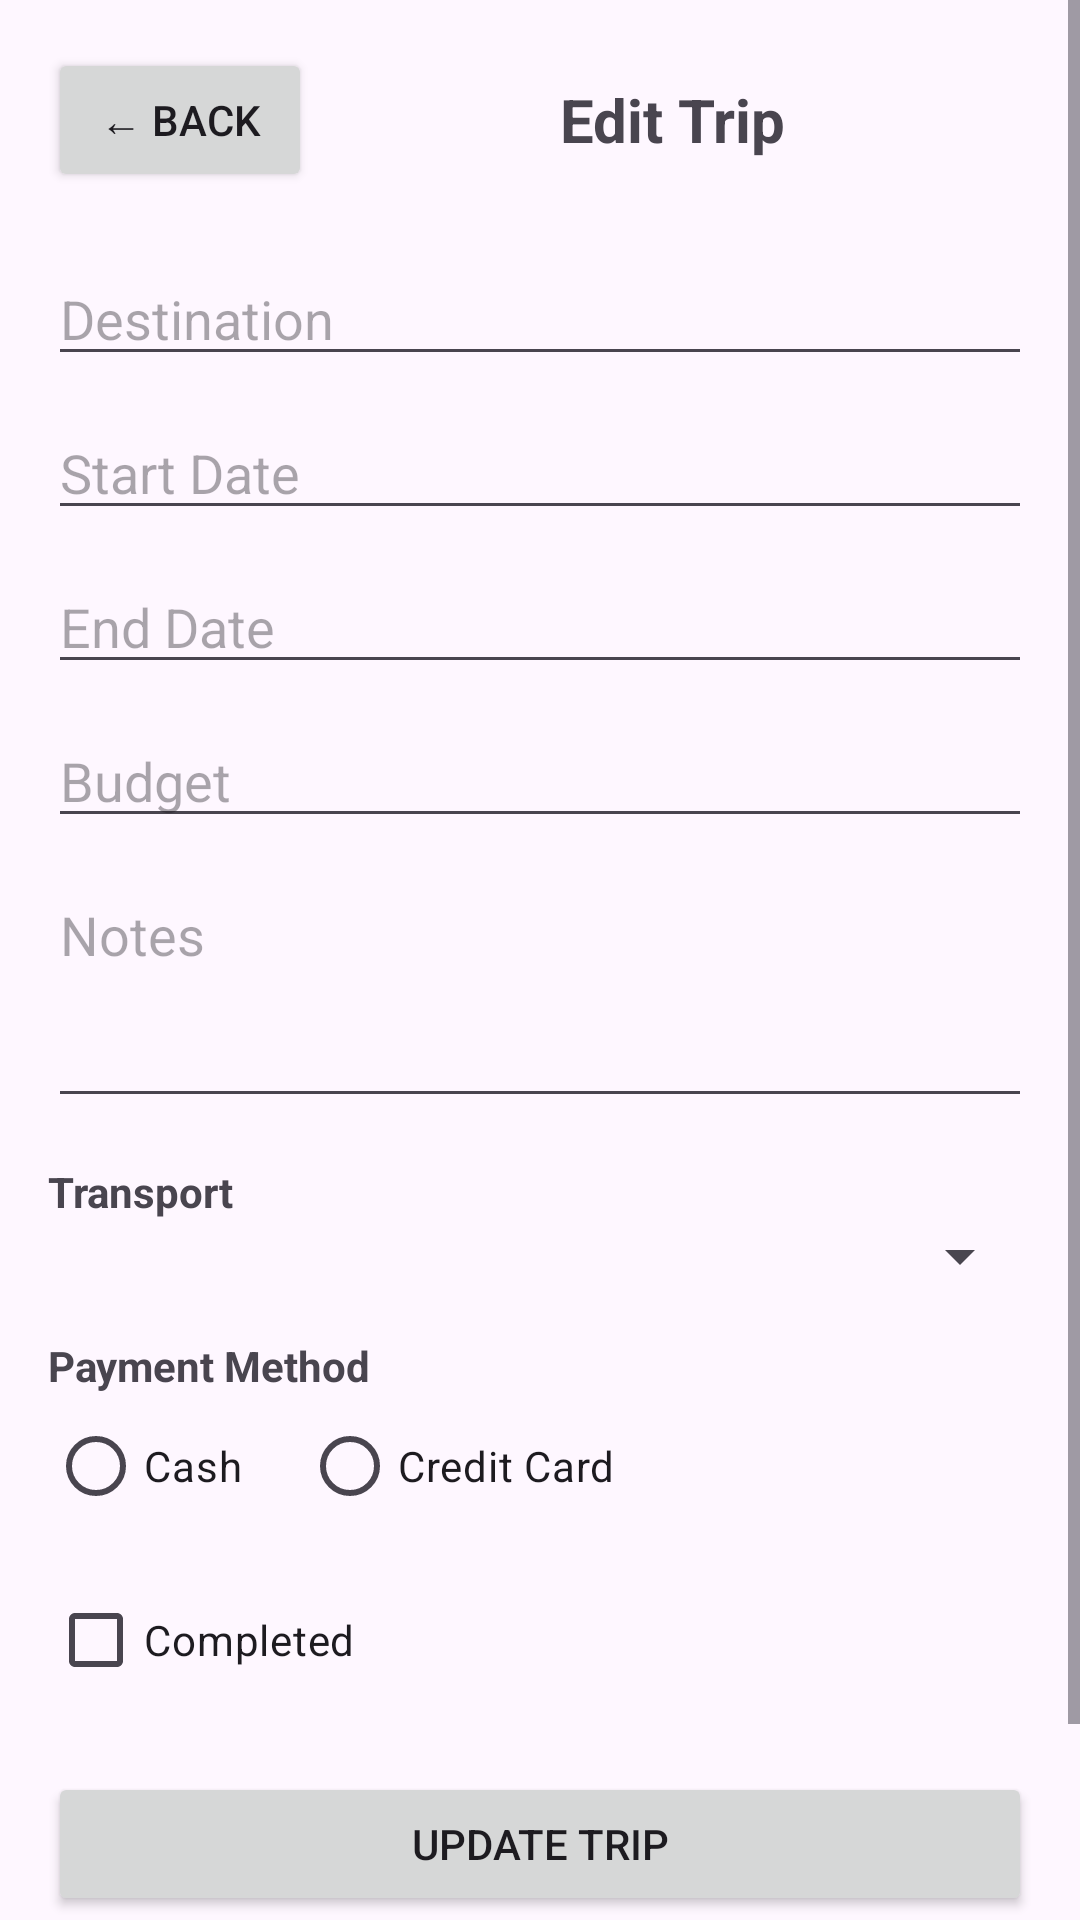

Write the Android layout XML for this screen, with the resource values it uses.
<!-- AndroidManifest.xml: application theme Theme.TripPlanningMobileApplication -->
<!-- res/layout/activity_edit_trip.xml -->
<?xml version="1.0" encoding="utf-8"?>
<ScrollView xmlns:android="http://schemas.android.com/apk/res/android"
    android:layout_width="match_parent"
    android:layout_height="match_parent">

    <LinearLayout
        android:layout_width="match_parent"
        android:layout_height="wrap_content"
        android:orientation="vertical"
        android:padding="16dp">
        <LinearLayout
            android:layout_width="match_parent"
            android:layout_height="wrap_content"
            android:orientation="horizontal"
            android:gravity="center_vertical"
            android:layout_marginBottom="20dp">

            <Button
                android:id="@+id/backButton"
                android:layout_width="wrap_content"
                android:layout_height="wrap_content"
                android:text="← Back" />

            <TextView
                android:layout_width="0dp"
                android:layout_height="wrap_content"
                android:text="Edit Trip"
                android:textSize="20sp"
                android:textStyle="bold"
                android:layout_weight="1"
                android:gravity="center" />
        </LinearLayout>

        <EditText
            android:id="@+id/destinationEditText"
            android:layout_width="match_parent"
            android:layout_height="wrap_content"
            android:hint="Destination" />

        <EditText
            android:id="@+id/startDateEditText"
            android:layout_width="match_parent"
            android:layout_height="wrap_content"
            android:hint="Start Date"
            android:layout_marginTop="10dp"
            android:focusable="false"
            android:clickable="true" />

        <EditText
            android:id="@+id/endDateEditText"
            android:layout_width="match_parent"
            android:layout_height="wrap_content"
            android:hint="End Date"
            android:layout_marginTop="10dp"
            android:focusable="false"
            android:clickable="true" />

        <EditText
            android:id="@+id/budgetEditText"
            android:layout_width="match_parent"
            android:layout_height="wrap_content"
            android:layout_marginTop="10dp"
            android:hint="Budget"
            android:inputType="number" />

        <EditText
            android:id="@+id/notesEditText"
            android:layout_width="match_parent"
            android:layout_height="wrap_content"
            android:layout_marginTop="10dp"
            android:hint="Notes"
            android:minLines="3"
            android:gravity="top" />

        <TextView
            android:layout_width="wrap_content"
            android:layout_height="wrap_content"
            android:text="Transport"
            android:textStyle="bold"
            android:layout_marginTop="15dp" />

        <Spinner
            android:id="@+id/transportSpinner"
            android:layout_width="match_parent"
            android:layout_height="wrap_content" />

        <TextView
            android:layout_width="wrap_content"
            android:layout_height="wrap_content"
            android:text="Payment Method"
            android:textStyle="bold"
            android:layout_marginTop="15dp" />

        <RadioGroup
            android:id="@+id/paymentRadioGroup"
            android:layout_width="match_parent"
            android:layout_height="wrap_content"
            android:orientation="horizontal">

            <RadioButton
                android:id="@+id/radioCash"
                android:layout_width="wrap_content"
                android:layout_height="wrap_content"
                android:text="Cash" />

            <RadioButton
                android:id="@+id/radioCard"
                android:layout_width="wrap_content"
                android:layout_height="wrap_content"
                android:layout_marginStart="20dp"
                android:text="Credit Card" />
        </RadioGroup>

        <CheckBox
            android:id="@+id/completedCheckBox"
            android:layout_width="wrap_content"
            android:layout_height="wrap_content"
            android:text="Completed"
            android:layout_marginTop="10dp" />

        <Button
            android:id="@+id/updateTripButton"
            android:layout_width="match_parent"
            android:layout_height="wrap_content"
            android:layout_marginTop="20dp"
            android:text="Update Trip" />

        <Button
            android:id="@+id/deleteTripButton"
            android:layout_width="match_parent"
            android:layout_height="wrap_content"
            android:layout_marginTop="10dp"
            android:text="Delete Trip"
            android:textColor="@color/white" />

    </LinearLayout>

</ScrollView>
<!-- resources referenced by this layout -->
<resources>
  <color name="white">#FFFFFFFF</color>
  <style name="Theme.TripPlanningMobileApplication" parent="Base.Theme.TripPlanningMobileApplication" />
  <style name="Base.Theme.TripPlanningMobileApplication" parent="Theme.Material3.DayNight.NoActionBar">
          
          
      </style>
</resources>
